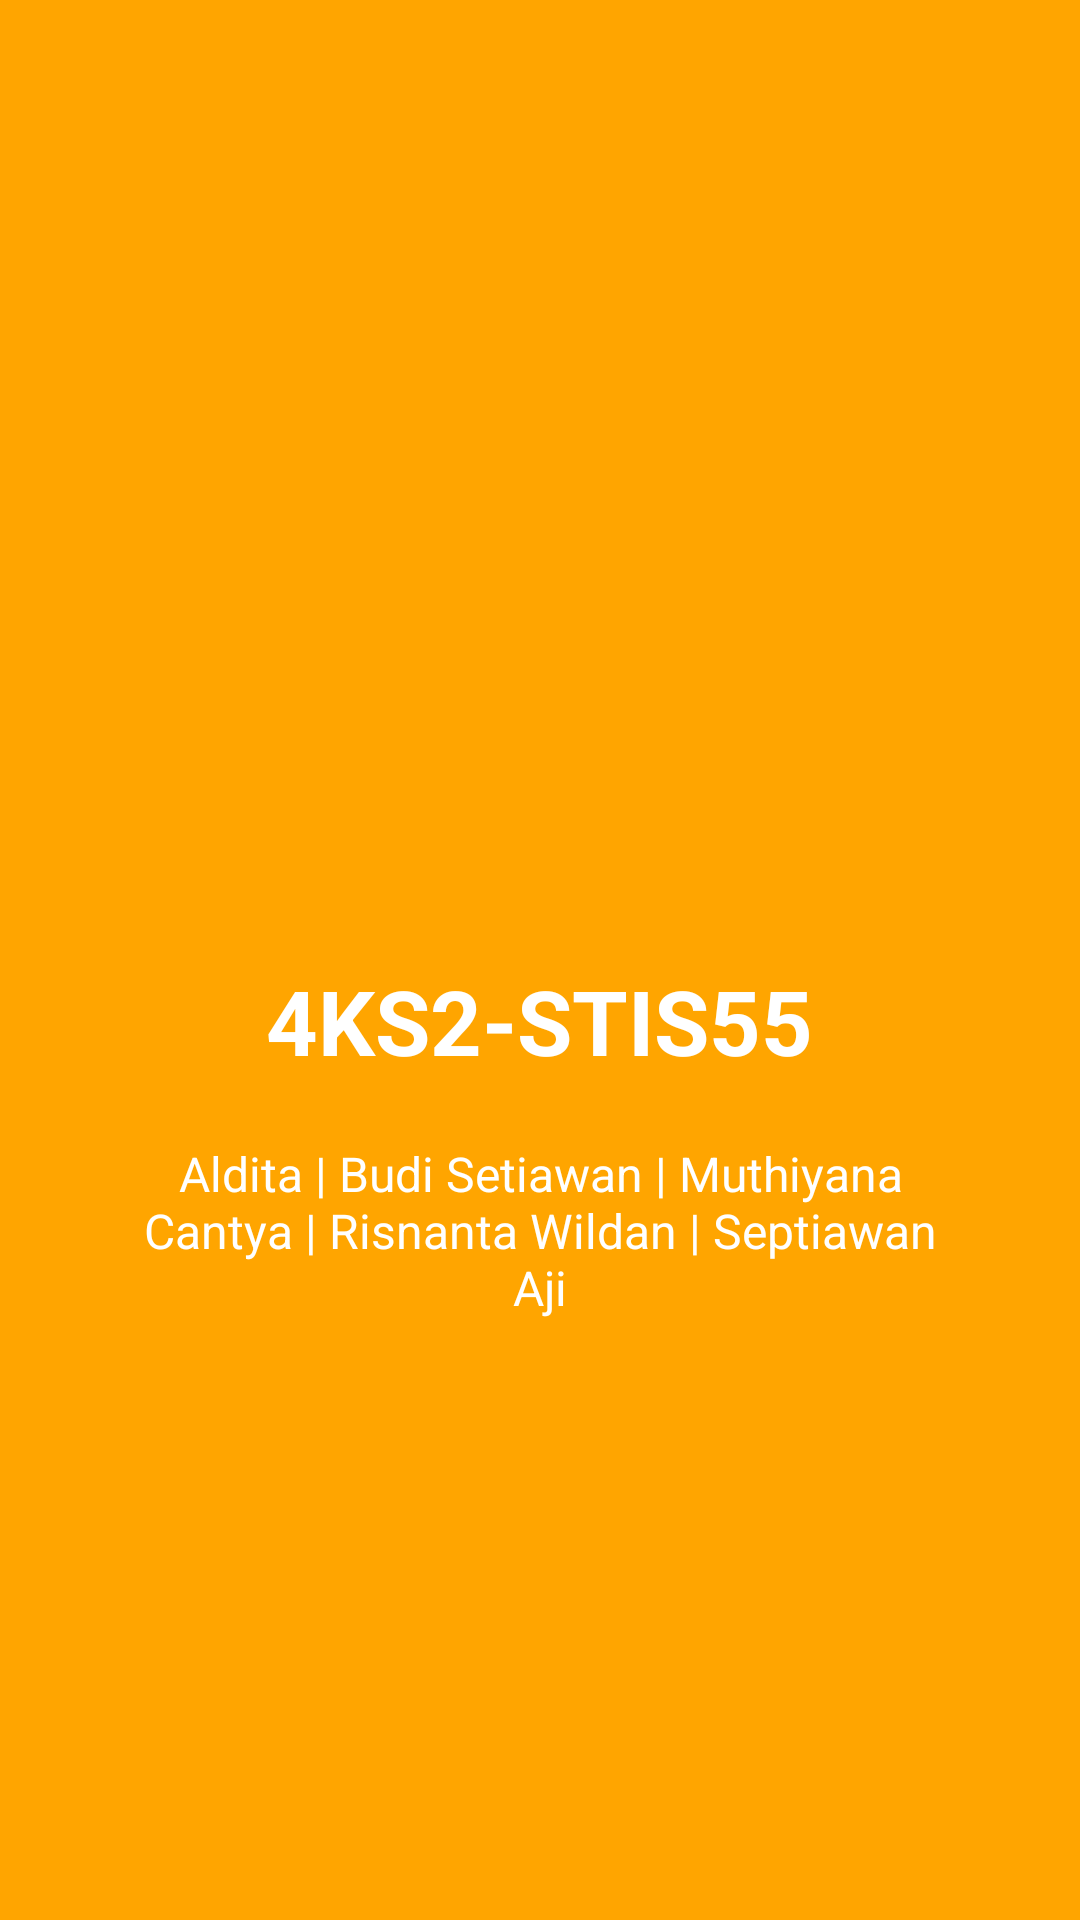

Layout XML and referenced resources for this Android screen:
<!-- AndroidManifest.xml: application theme AppTheme -->
<!-- res/layout/welcome_slide3.xml -->
<?xml version="1.0" encoding="utf-8"?>
<RelativeLayout xmlns:android="http://schemas.android.com/apk/res/android"
    android:layout_width="match_parent"
    android:layout_height="match_parent"
    android:background="@color/bg_screen3">

    <LinearLayout
        android:layout_width="wrap_content"
        android:layout_height="wrap_content"
        android:layout_centerInParent="true"
        android:gravity="center_horizontal"
        android:orientation="vertical">

        <ImageView
            android:layout_width="@dimen/img_width_height"
            android:layout_height="@dimen/img_width_height"
            android:src="@drawable/team" />

        <TextView
            android:layout_width="wrap_content"
            android:layout_height="wrap_content"
            android:text="@string/slide_3_title"
            android:textColor="@android:color/white"
            android:textSize="@dimen/slide_title"
            android:textStyle="bold" />

        <TextView
            android:layout_width="wrap_content"
            android:layout_height="wrap_content"
            android:layout_marginTop="20dp"
            android:paddingLeft="@dimen/desc_padding"
            android:paddingRight="@dimen/desc_padding"
            android:text="@string/slide_3_desc"
            android:textAlignment="center"
            android:textColor="@android:color/white"
            android:textSize="@dimen/slide_desc" />

    </LinearLayout>

</RelativeLayout>
<!-- resources referenced by this layout -->
<resources>
  <color name="bg_screen3">#FFA500</color>
  <dimen name="desc_padding">40dp</dimen>
  <dimen name="img_width_height">120dp</dimen>
  <dimen name="slide_desc">16dp</dimen>
  <dimen name="slide_title">30dp</dimen>
  <string name="slide_3_desc">Aldita | Budi Setiawan | Muthiyana Cantya | Risnanta Wildan | Septiawan Aji</string>
  <string name="slide_3_title">4KS2-STIS55</string>
  <style name="AppTheme" parent="Theme.AppCompat.Light.DarkActionBar">
          
          <item name="colorPrimary">@color/colorPrimary</item>
          <item name="colorPrimaryDark">@color/colorPrimaryDark</item>
          
          <item name="colorAccent">@android:color/white</item>
      </style>
  <color name="colorPrimary">#20B2AA</color>
  <color name="colorPrimaryDark">#198e88</color>
</resources>
